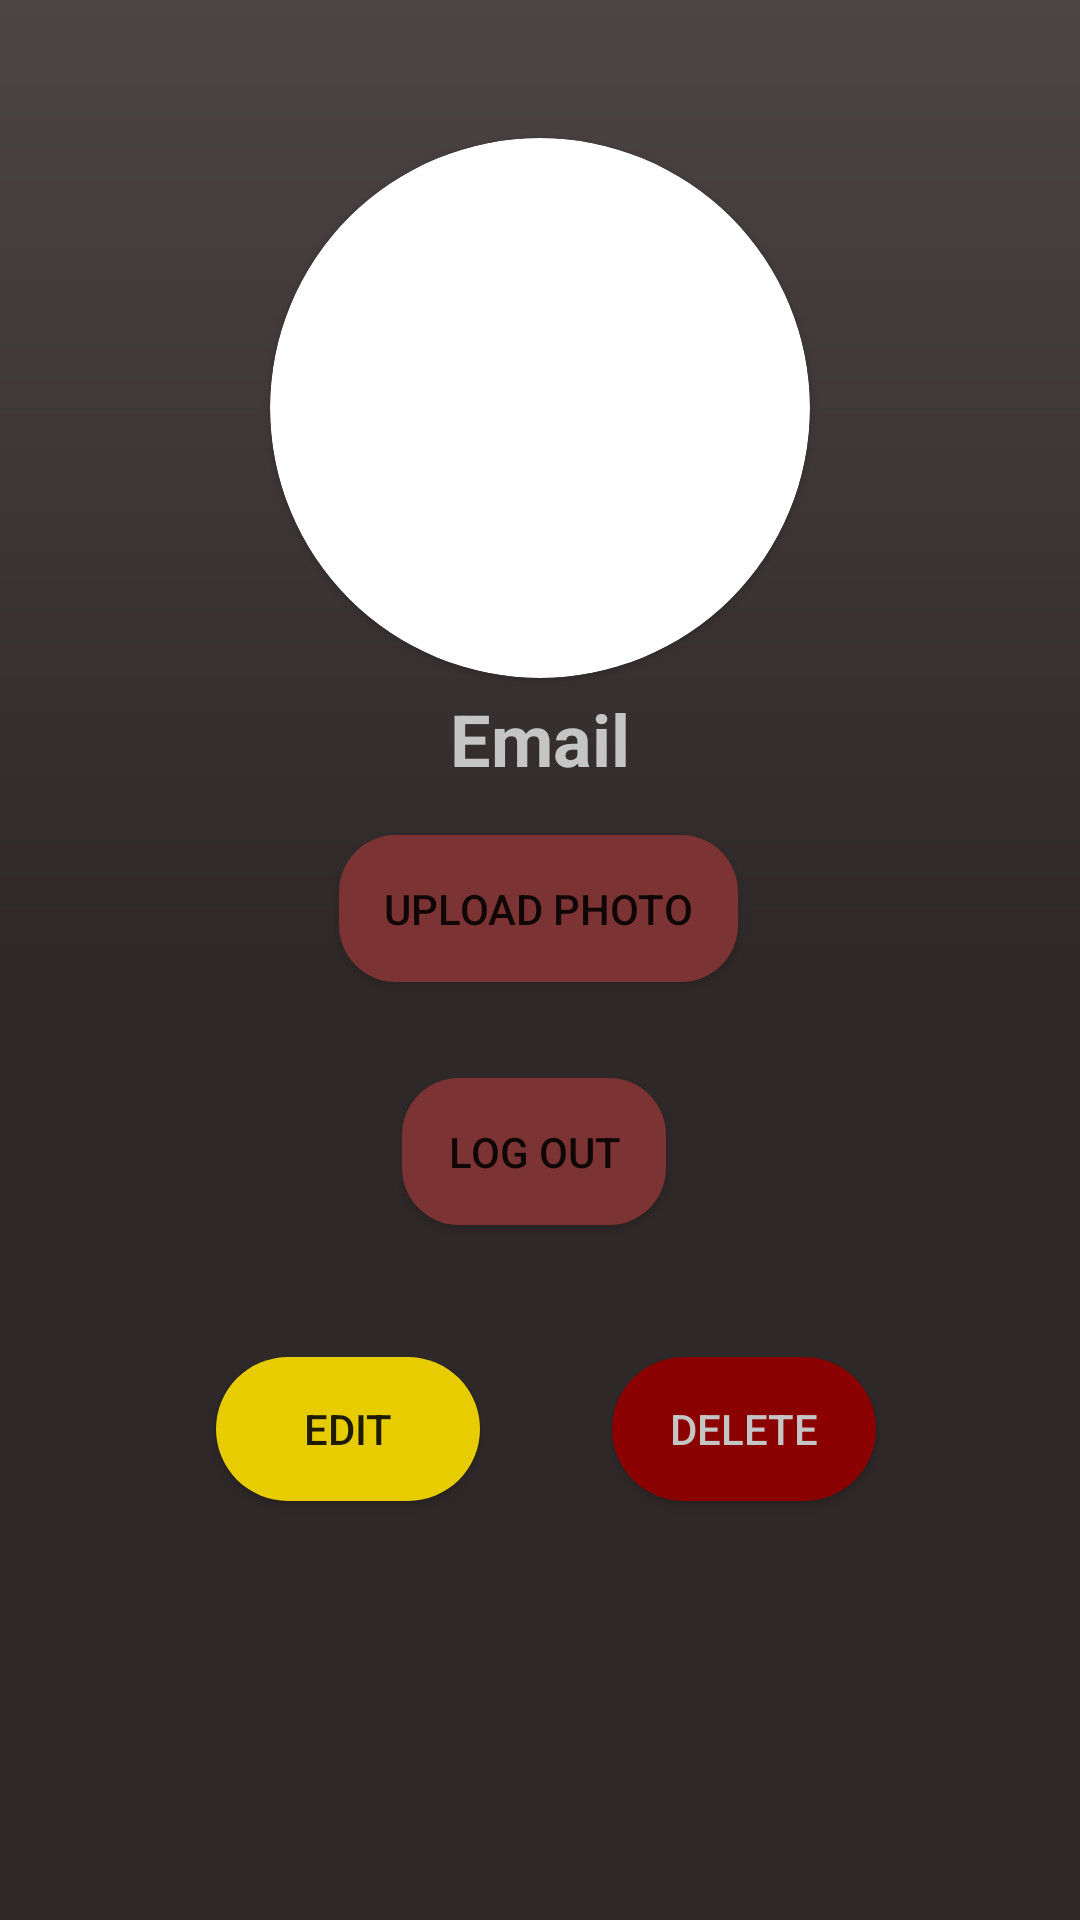

Android layout source for this screen:
<!-- AndroidManifest.xml: application theme Theme.Fit2Plan -->
<!-- res/layout/activity_profile.xml -->
<?xml version="1.0" encoding="utf-8"?>
<androidx.drawerlayout.widget.DrawerLayout xmlns:android="http://schemas.android.com/apk/res/android"
    xmlns:app="http://schemas.android.com/apk/res-auto"
    xmlns:tools="http://schemas.android.com/tools"
    android:layout_width="match_parent"
    android:layout_height="match_parent"
    android:id="@+id/navLayoutProfile"
    android:background="@drawable/background_gradient"
    tools:context=".Profile">

    <androidx.constraintlayout.widget.ConstraintLayout
        android:layout_width="match_parent"
        android:layout_height="match_parent">
    <TextView
        android:id="@+id/textUserEmail"
        android:layout_width="wrap_content"
        android:layout_height="wrap_content"
        android:layout_marginTop="4dp"
        android:text="Email"
        android:textColor="@color/title_text"
        android:textSize="24dp"
        android:textStyle="bold"
        app:layout_constraintEnd_toEndOf="@+id/cardView2"
        app:layout_constraintStart_toStartOf="@+id/cardView2"
        app:layout_constraintTop_toBottomOf="@+id/cardView2" />

    <androidx.cardview.widget.CardView
        android:id="@+id/cardView2"
        android:layout_width="180dp"
        android:layout_height="180dp"
        app:cardCornerRadius="90dp"
        app:layout_constraintVertical_bias="0.1"
        app:layout_constraintBottom_toBottomOf="parent"
        app:layout_constraintEnd_toEndOf="parent"
        app:layout_constraintStart_toStartOf="parent"
        app:layout_constraintTop_toTopOf="parent">

        <ImageView
            android:id="@+id/profile_picture"
            android:layout_width="match_parent"
            android:layout_height="match_parent"
            android:scaleType="centerCrop"
            android:src="@drawable/profile_icon"
            tools:layout_editor_absoluteX="111dp"
            tools:layout_editor_absoluteY="54dp" />

    </androidx.cardview.widget.CardView>

    <Button
        android:id="@+id/btnUploadImage"
        android:layout_width="wrap_content"
        android:layout_height="wrap_content"
        android:layout_marginTop="16dp"
        android:background="@drawable/sign_up_button"
        android:padding="15dp"
        android:text="Upload Photo"
        app:layout_constraintEnd_toEndOf="@+id/cardView2"
        app:layout_constraintHorizontal_bias="0.489"
        app:layout_constraintStart_toStartOf="@+id/cardView2"
        app:layout_constraintTop_toBottomOf="@+id/textUserEmail" />

    <Button
        android:id="@+id/btnLogout"
        android:layout_width="wrap_content"
        android:layout_height="wrap_content"
        android:layout_marginTop="32dp"
        android:background="@drawable/sign_up_button"
        android:padding="15dp"
        android:text="Log out"
        app:layout_constraintEnd_toEndOf="@+id/btnUploadImage"
        app:layout_constraintHorizontal_bias="0.466"
        app:layout_constraintStart_toStartOf="@+id/btnUploadImage"
        app:layout_constraintTop_toBottomOf="@+id/btnUploadImage" />


        <Button
            android:id="@+id/profileDelete"
            android:layout_width="wrap_content"
            android:layout_height="wrap_content"
            android:layout_marginTop="44dp"
            android:layout_marginEnd="68dp"
            android:textColor="@color/title_text"
            android:text="Delete"
            android:background="@drawable/delete_button"
            app:layout_constraintEnd_toEndOf="parent"
            app:layout_constraintTop_toBottomOf="@+id/btnLogout" />

        <Button
            android:id="@+id/editProfileButton"
            android:layout_width="wrap_content"
            android:layout_height="wrap_content"
            android:layout_marginStart="72dp"
            android:layout_marginTop="44dp"
            android:background="@drawable/yellow_button"
            android:text="Edit"
            app:layout_constraintStart_toStartOf="parent"
            app:layout_constraintTop_toBottomOf="@+id/btnLogout" />

    </androidx.constraintlayout.widget.ConstraintLayout>

    <com.google.android.material.navigation.NavigationView
        android:id="@+id/navViewProfile"
        android:layout_width="wrap_content"
        android:layout_height="match_parent"
        android:background="@drawable/nav_background_gradient"
        android:layout_gravity="start"
        app:headerLayout="@layout/nav_head"
        app:menu="@menu/nav_view"/>

</androidx.drawerlayout.widget.DrawerLayout>
<!-- res/layout/nav_head.xml (included above) -->
<?xml version="1.0" encoding="utf-8"?>
<LinearLayout xmlns:android="http://schemas.android.com/apk/res/android"
    xmlns:app="http://schemas.android.com/apk/res-auto"
    xmlns:tools="http://schemas.android.com/tools"
    android:orientation="vertical"
    android:background="@drawable/nav_background_gradient"
    android:layout_width="match_parent"
    android:gravity="top"
    android:layout_height="100dp"
    android:padding="16dp">

    <androidx.constraintlayout.widget.ConstraintLayout
        android:layout_width="match_parent"
        android:layout_height="match_parent">

        <TextView
            android:id="@+id/proUsername"
            android:layout_width="wrap_content"
            android:layout_height="match_parent"
            android:gravity="center"
            android:text="Username"
            android:textColor="@color/black"
            android:textSize="28dp"
            android:textStyle="bold"
            app:layout_constraintEnd_toEndOf="parent"
            app:layout_constraintHorizontal_bias="0.086"
            app:layout_constraintStart_toEndOf="@+id/profilePicCard"
            app:layout_constraintTop_toTopOf="parent" />

        <androidx.cardview.widget.CardView
            android:id="@+id/profilePicCard"
            android:layout_width="65dp"
            android:layout_height="match_parent"
            android:layout_gravity="left"
            android:background="@drawable/profile_icon"
            android:paddingTop="16dp"
            app:layout_constraintStart_toStartOf="parent"
            app:layout_constraintTop_toTopOf="parent"
            app:cardCornerRadius="50dp">
            <ImageView
                android:layout_height="match_parent"
                android:layout_width="match_parent"
                android:id="@+id/profilePic"
                android:scaleType="centerCrop"/>
        </androidx.cardview.widget.CardView>

    </androidx.constraintlayout.widget.ConstraintLayout>


</LinearLayout>
<!-- resources referenced by this layout -->
<resources>
  <color name="black">#FF000000</color>
  <color name="title_text">#C5C5C5</color>
  <!-- drawable background_gradient (drawable) -->
  <?xml version="1.0" encoding="utf-8"?>
  <shape xmlns:android="http://schemas.android.com/apk/res/android">
  
      <gradient android:startColor="#4D4545"
          android:centerColor="#2f2828"
          android:endColor="#2f2828"
          android:angle="270"/>
  
  </shape>
  <!-- drawable delete_button (drawable) -->
  <?xml version="1.0" encoding="utf-8"?>
  <shape xmlns:android="http://schemas.android.com/apk/res/android">
  
      <solid android:color="#8B0000"/>
      <corners android:radius="90dp"/>
  </shape>
  <!-- drawable nav_background_gradient (drawable) -->
  <?xml version="1.0" encoding="utf-8"?>
  <shape xmlns:android="http://schemas.android.com/apk/res/android">
  
      <gradient android:startColor="@color/cardColor"
          android:centerColor="@color/cardColor"
          android:endColor="@color/red"
          android:angle="90"/>
  
  </shape>
  <!-- drawable sign_up_button (drawable) -->
  <?xml version="1.0" encoding="utf-8"?>
  <shape xmlns:android="http://schemas.android.com/apk/res/android">
  
      <solid android:color="@color/cardColor"/>
      <corners android:radius="19dp"/>
  
  </shape>
  <!-- drawable yellow_button (drawable) -->
  <?xml version="1.0" encoding="utf-8"?>
  <shape xmlns:android="http://schemas.android.com/apk/res/android">
  
      <solid android:color="#e6cc00"/>
      <corners android:radius="90dp"/>
  </shape>
  <style name="Theme.Fit2Plan" parent="Base.Theme.Fit2Plan" />
  <color name="cardColor">#7C3333</color>
  <color name="red">#FF0000</color>
  <style name="Base.Theme.Fit2Plan" parent="Theme.AppCompat.Light.NoActionBar" />
</resources>
